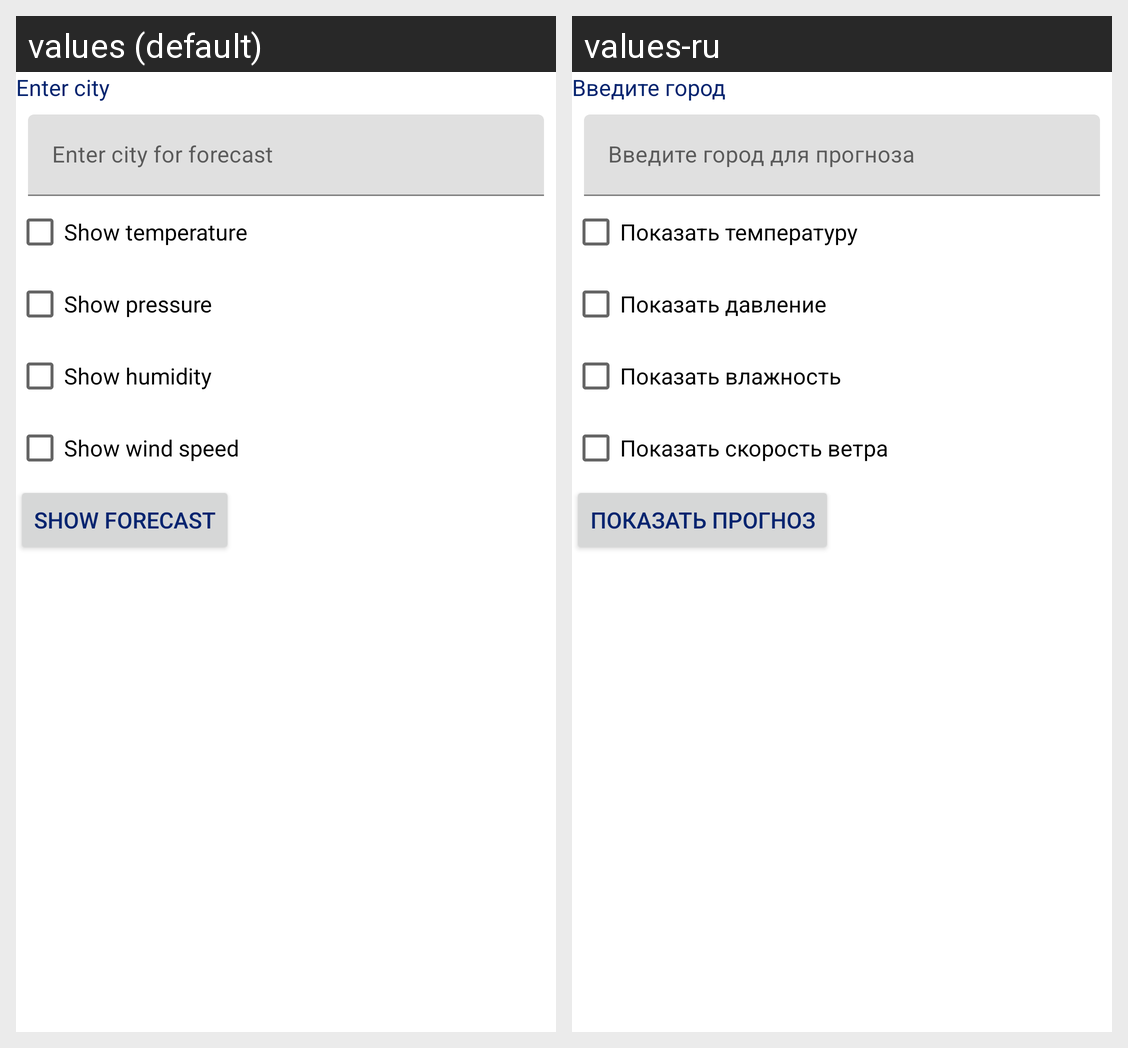

This grid shows one Android layout under two languages. Give, for every string resource on the screen, its name, the default text and each shown locale's text.
Android screen res/layout/fragment_main.xml rendered under 2 locales, left to right: values (default), values-ru. Device: Nexus 5 (rendered at 1080×1920; each locale shown at half size, 540×960, under a caption strip naming it); theme MyAppTheme.
Strings drawn on this screen, with the default value and each locale's value (text and hints the layout hard-codes, and strings that could not be matched under every locale, appear in the picture but are not listed):

enter_city
  values: Enter city
  values-ru: Введите город

city_hint
  values: Enter city for forecast
  values-ru: Введите город для прогноза

checkbox_show_temperature
  values: Show temperature
  values-ru: Показать температуру

checkbox_show_pressure
  values: Show pressure
  values-ru: Показать давление

checkbox_show_humidity
  values: Show humidity
  values-ru: Показать влажность

checkbox_show_wind_speed
  values: Show wind speed
  values-ru: Показать скорость ветра

button_show_forecast
  values: Show forecast
  values-ru: Показать прогноз
